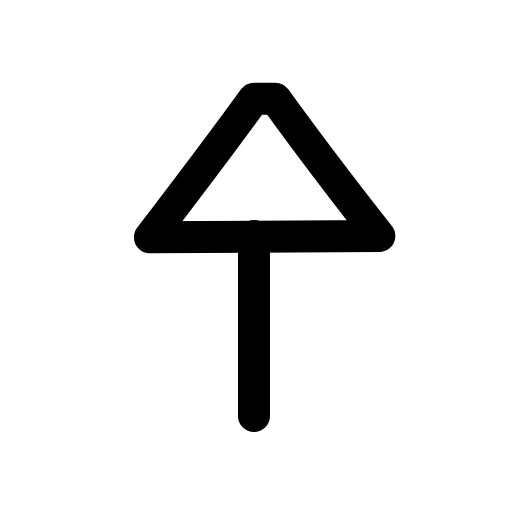
t = 0.00 s
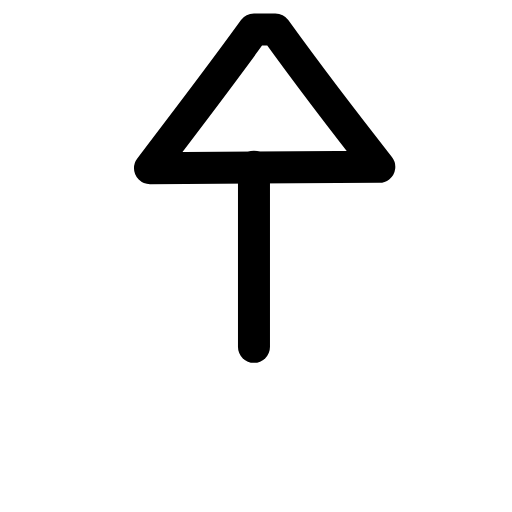
t = 0.20 s
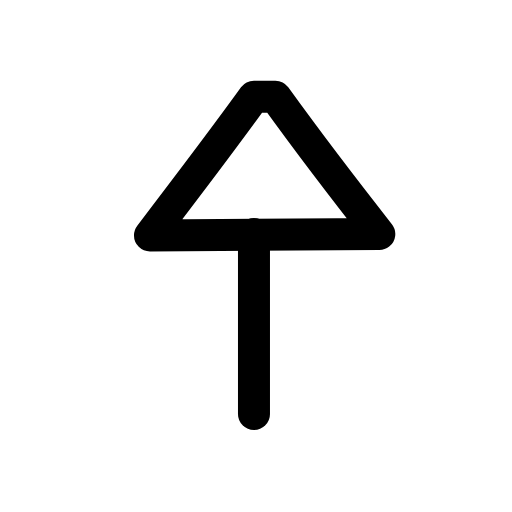
t = 0.41 s
t = 0.59 s: frame unchanged from t = 0.00 s, image omitted
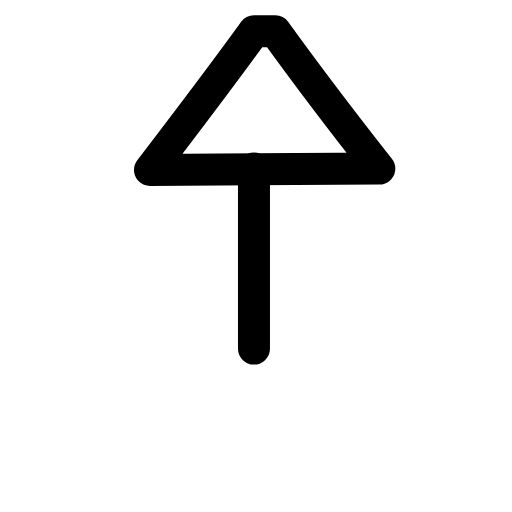
t = 0.81 s
t = 0.99 s: frame unchanged from t = 0.41 s, image omitted

The animated SVG that drew these frames (rendered in a browser with its animation timeline set to each time). Animation: 1 SMIL element (animateTransform=1); one cycle of 1.20 s, repeats indefinitely.

<svg xmlns="http://www.w3.org/2000/svg" width="24" height="24" viewBox="0 0 24 24" fill="none"><g transform="translate(-3.095 -6.125) scale(1.25)"><g><animateTransform attributeName="transform" type="translate" values="0 0;0 -2.6;0 0;0 0;0 -2.6;0 0;0 0" keyTimes="0;0.225;0.45;0.6;0.75;0.9;1" dur="1.2s" repeatCount="indefinite" calcMode="spline" keySplines="0.16 1 0.3 1;0.16 1 0.3 1;0.16 1 0.3 1;0.16 1 0.3 1;0.16 1 0.3 1;0.16 1 0.3 1"/><line stroke="currentColor" stroke-width="1.2" stroke-linecap="round" stroke-linejoin="round" fill="none" x1="12" y1="20.5" x2="12" y2="13.75"></line><path stroke="currentColor" stroke-width="1.2" stroke-linecap="round" stroke-linejoin="round" fill="none" d="M8.1 13.8C9.4 12.1 10.7 10.4 12 8.6C12 8.6 12.8 8.6 12.8 8.6C14.1 10.4 15.4 12.1 16.7 13.75Z"></path></g></g></svg>
